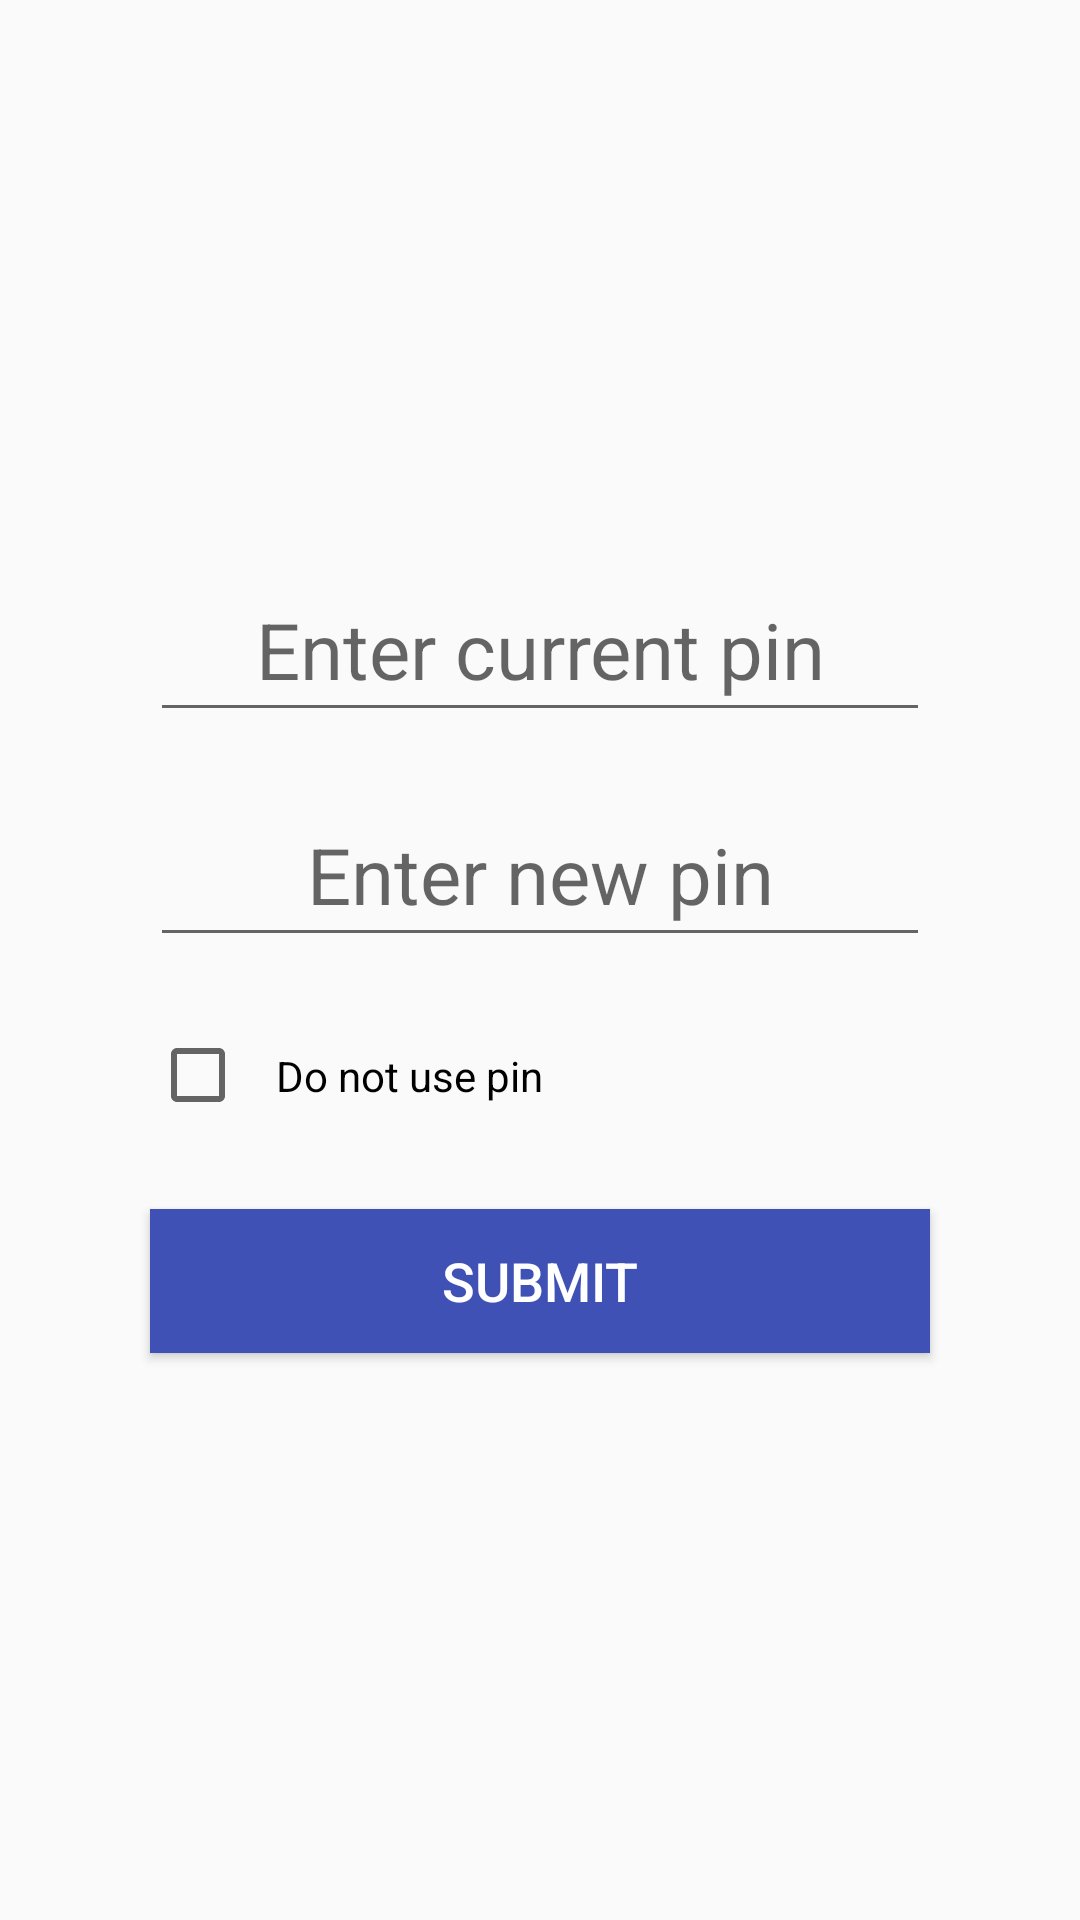

Produce the Android XML layout that renders to this screen, including the resource entries it uses.
<!-- AndroidManifest.xml: application theme AppTheme -->
<!-- res/layout/activity_change_pin.xml -->
<?xml version="1.0" encoding="utf-8"?>
<LinearLayout xmlns:android="http://schemas.android.com/apk/res/android"
    xmlns:app="http://schemas.android.com/apk/res-auto"
    xmlns:tools="http://schemas.android.com/tools"
    android:layout_width="match_parent"
    android:layout_height="match_parent"
    android:orientation="vertical"
    android:gravity="center"
    tools:context=".pin_code.ChangePinActivity">

    <EditText
        android:textAlignment="center"
        android:id="@+id/et_pinCodePrevious"
        android:layout_width="match_parent"
        android:layout_height="wrap_content"
        android:hint="Enter current pin"
        android:padding="10dp"
        android:layout_marginLeft="50dp"
        android:maxLength="4"
        android:inputType="numberPassword"
        android:textSize="26sp"
        android:singleLine="true"
        android:layout_marginRight="50dp"
        android:layout_marginBottom="20dp"/>

    <EditText
        android:textAlignment="center"
        android:id="@+id/et_pinCodeNew"
        android:layout_width="match_parent"
        android:layout_height="wrap_content"
        android:hint="Enter new pin"
        android:padding="10dp"
        android:layout_marginLeft="50dp"
        android:maxLength="4"
        android:inputType="numberPassword"
        android:textSize="26sp"
        android:singleLine="true"
        android:layout_marginRight="50dp"
        android:layout_marginBottom="20dp"/>

    <CheckBox
        android:id="@+id/cb_pinCodeRemove"
        android:layout_width="match_parent"
        android:layout_height="wrap_content"
        android:layout_marginLeft="50dp"
        android:layout_marginRight="50dp"
        android:text="Do not use pin"
        android:padding="10dp"
        android:layout_marginBottom="25dp"
        />

    <Button
        android:id="@+id/btn_pinCodeReset"
        android:layout_width="match_parent"
        android:layout_height="wrap_content"
        android:text="@string/btn_pin_code_check"
        android:textAlignment="center"
        android:textColor="#fff"
        android:textSize="18sp"
        android:background="@color/colorPrimary"
        android:layout_marginLeft="50dp"
        android:layout_marginRight="50dp" />

</LinearLayout>
<!-- resources referenced by this layout -->
<resources>
  <color name="colorPrimary">#3F51B5</color>
  <string name="btn_pin_code_check">Submit</string>
  <style name="AppTheme" parent="Base.Theme.AppCompat.Light.DarkActionBar">
          
          <item name="colorPrimary">@color/colorPrimary</item>
          <item name="colorPrimaryDark">@color/colorPrimaryDark</item>
          <item name="colorAccent">@color/colorAccent</item>
      </style>
  <color name="colorPrimaryDark">#303F9F</color>
  <color name="colorAccent">#FF4081</color>
</resources>
